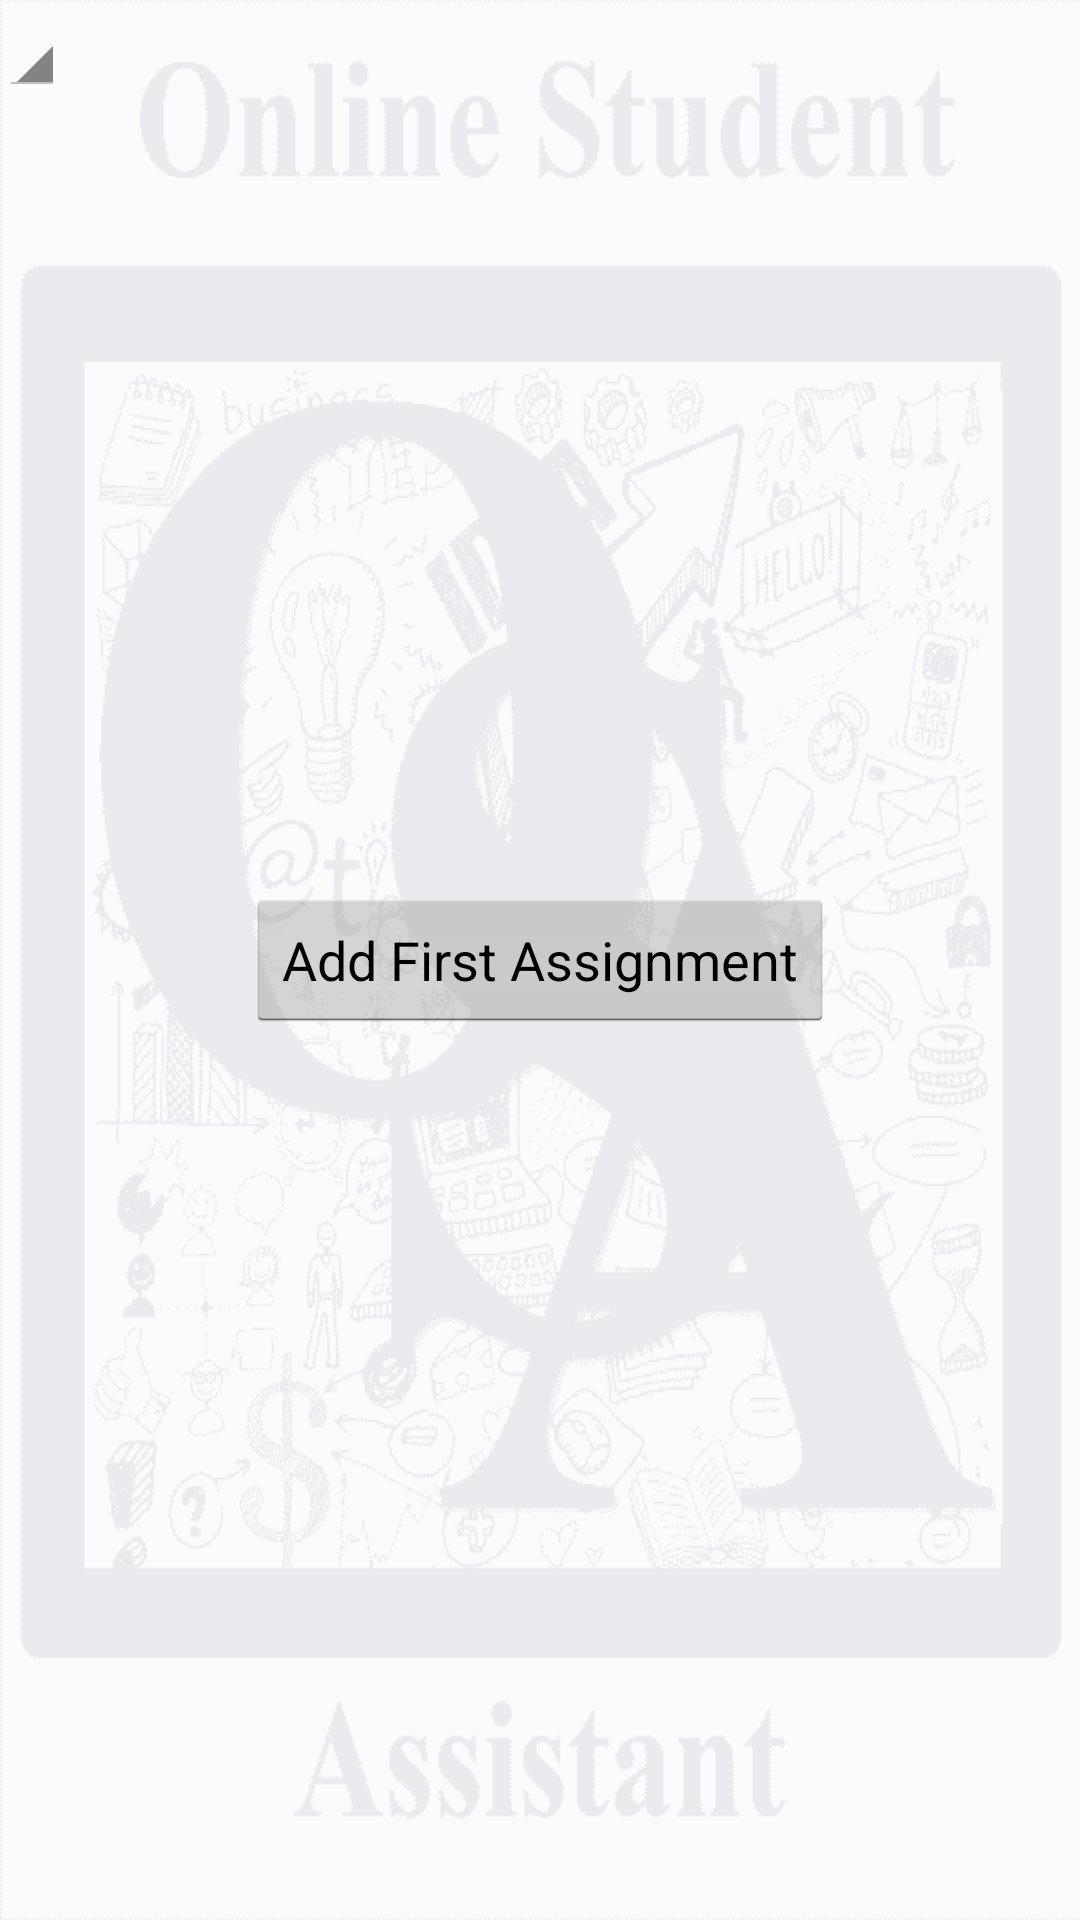

Reconstruct the res/layout file that produces this screen, plus the resources it refers to.
<!-- AndroidManifest.xml: application theme AppTheme -->
<!-- res/layout/activity_main.xml -->
<RelativeLayout xmlns:android="http://schemas.android.com/apk/res/android"
    xmlns:tools="http://schemas.android.com/tools"
    android:layout_width="fill_parent"
    android:layout_height="fill_parent"
    android:paddingLeft="@dimen/activity_horizontal_margin"
    android:paddingRight="@dimen/activity_horizontal_margin"
    android:paddingTop="@dimen/activity_vertical_margin"
    android:paddingBottom="@dimen/activity_vertical_margin"
    tools:context=".MainActivity">

    <Spinner
        android:layout_width="wrap_content"
        android:layout_height="wrap_content"
        android:id="@+id/prospin"
        android:layout_alignParentStart="true"
        android:spinnerMode="dialog" />

    <ListView
        android:layout_width="wrap_content"
        android:layout_height="wrap_content"
        android:id="@+id/listView"
        android:layout_below="@+id/prospin"
        android:layout_centerHorizontal="true"
        android:layout_alignParentBottom="true"
        android:choiceMode="singleChoice" />

    <Button
        android:layout_width="wrap_content"
        android:layout_height="wrap_content"
        android:text="@string/newass"
        android:id="@+id/newButt"
        android:layout_centerVertical="true"
        android:layout_centerHorizontal="true" />

</RelativeLayout>
<!-- resources referenced by this layout -->
<resources>
  <string name="newass">Add First Assignment</string>
  <style name="AppTheme" parent="android:Theme.Holo.Light.DarkActionBar">
          <item name="android:windowBackground">@drawable/osabg</item>
      </style>
  <!-- drawable osabg: png bitmap (drawable-mdpi, 26134 bytes) -->
</resources>
